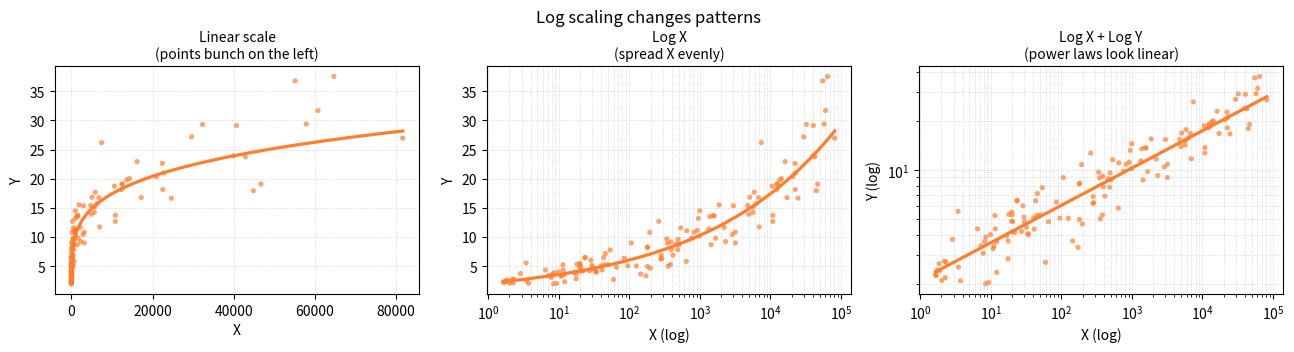

This chart was generated by the following Python code: (Note: this script raises an exception after producing the figure.)
import numpy as np
import matplotlib.pyplot as plt
from pathlib import Path

rng = np.random.default_rng(123)

# Color palette
COLORS = ["#1B435E", "#FF7D2D", "#FAC846", "#A0C382", "#5F9B8C"]  # Dark Blue, Crusta, Bright Sun, Olivine, Patina

# ---------- Bottom row data (log scale effects) ----------
n2 = 140
x2 = 10 ** rng.uniform(0.2, 5.0, n2)  # ~1.6 to 100k
true_y2 = 2.2 * (x2 ** 0.22)
y2 = true_y2 * np.exp(rng.normal(0, 0.25, n2))  # multiplicative noise
y2 = np.clip(y2, 0.2, None)

# Lines for each scaling choice
# Fit power law: y = a * x^b using log-log fit
lx = np.log10(x2)
ly = np.log10(y2)
b_power, a_power_log = np.polyfit(lx, ly, 1)  # log(y) = a_power_log + b_power*log(x)
a_power = 10 ** a_power_log  # Convert back: y = a_power * x^b_power

# Generate x values for plotting
x2_line = np.linspace(x2.min(), x2.max(), 300)
lx_line = np.linspace(lx.min(), lx.max(), 300)
x2_line_logx = 10 ** lx_line

# Bottom-left: power law fit on linear-linear axes
y2_line_power = a_power * (x2_line ** b_power)

# Bottom-middle: power law fit on log-X, linear-Y axes
y2_line_power_logx = a_power * (x2_line_logx ** b_power)

# Bottom-right: log-log fit (already correct for power law)
ly_line = a_power_log + b_power * lx_line
y2_line_loglog = 10 ** ly_line

# ---------- Build figure with three equal-size panels ----------
fig = plt.figure(figsize=(13.5, 3.8), dpi=220)

# Bottom row: three equal-size panels
ax_b1 = fig.add_axes([0.06, 0.20, 0.27, 0.60])
ax_b2 = fig.add_axes([0.38, 0.20, 0.27, 0.60])
ax_b3 = fig.add_axes([0.70, 0.20, 0.27, 0.60])

# Bottom-left: power law fit on linear-linear axes
ax_b1.scatter(x2, y2, s=14, alpha=0.70, color=COLORS[1], edgecolors='none')
ax_b1.plot(x2_line, y2_line_power, linewidth=2.3, color=COLORS[1])
ax_b1.grid(True, linestyle=":", linewidth=0.6, alpha=0.6)
ax_b1.set_title("Linear scale\n(points bunch on the left)", fontsize=10)
ax_b1.set_xlabel("X")
ax_b1.set_ylabel("Y")

# Bottom-middle: power law fit on log-X, linear-Y axes
ax_b2.scatter(x2, y2, s=14, alpha=0.70, color=COLORS[1], edgecolors='none')
ax_b2.plot(x2_line_logx, y2_line_power_logx, linewidth=2.3, color=COLORS[1])
ax_b2.set_xscale("log")
ax_b2.grid(True, which="both", linestyle=":", linewidth=0.6, alpha=0.6)
ax_b2.set_title("Log X\n(spread X evenly)", fontsize=10)
ax_b2.set_xlabel("X (log)")
ax_b2.set_ylabel("Y")

# Bottom-right: log X + log Y (power law fit)
ax_b3.scatter(x2, y2, s=14, alpha=0.70, color=COLORS[1], edgecolors='none')
ax_b3.plot(x2_line_logx, y2_line_loglog, linewidth=2.3, color=COLORS[1])
ax_b3.set_xscale("log")
ax_b3.set_yscale("log")
ax_b3.grid(True, which="both", linestyle=":", linewidth=0.6, alpha=0.6)
ax_b3.set_title("Log X + Log Y\n(power laws look linear)", fontsize=10)
ax_b3.set_xlabel("X (log)")
ax_b3.set_ylabel("Y (log)")

fig.suptitle(
    "Log scaling changes patterns",
    fontsize=12,
    y=0.95,
)

# Save the figure
output_path = Path("../images/figure_6.png")
output_path.parent.mkdir(parents=True, exist_ok=True)
fig.savefig(output_path, facecolor="white", dpi=220, bbox_inches="tight")
print(f"Figure 6 saved to {output_path.absolute()}")

plt.close(fig)
